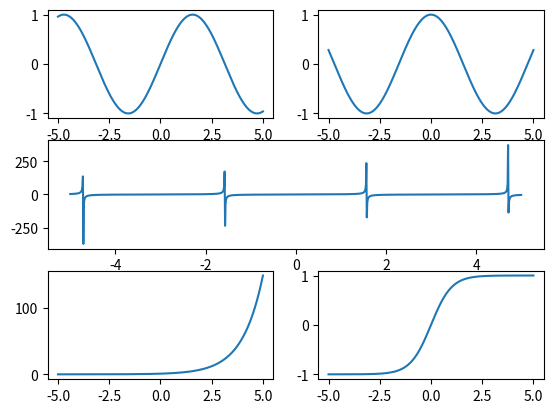

This figure's Python source:
import matplotlib.pyplot as plt
import numpy as np


def main():
    X1 = np.linspace(-5, 5, 1000)
    Y1 = np.sin(X1)
    Y2 = np.cos(X1)
    Y3 = np.tan(X1)
    Y4 = np.exp(X1)
    Y5 = np.tanh(X1)
    fig = plt.figure()
    ax1 = fig.add_subplot(321)
    plt.plot(X1, Y1)
    ax2 = fig.add_subplot(322)
    plt.plot(X1, Y2)
    ax3 = fig.add_subplot(312)
    plt.plot(X1, Y3)
    ax4 = fig.add_subplot(325)
    plt.plot(X1, Y4)
    ax5 = fig.add_subplot(326)
    plt.plot(X1, Y5)
    plt.show()


if __name__ == "__main__":
    main()
